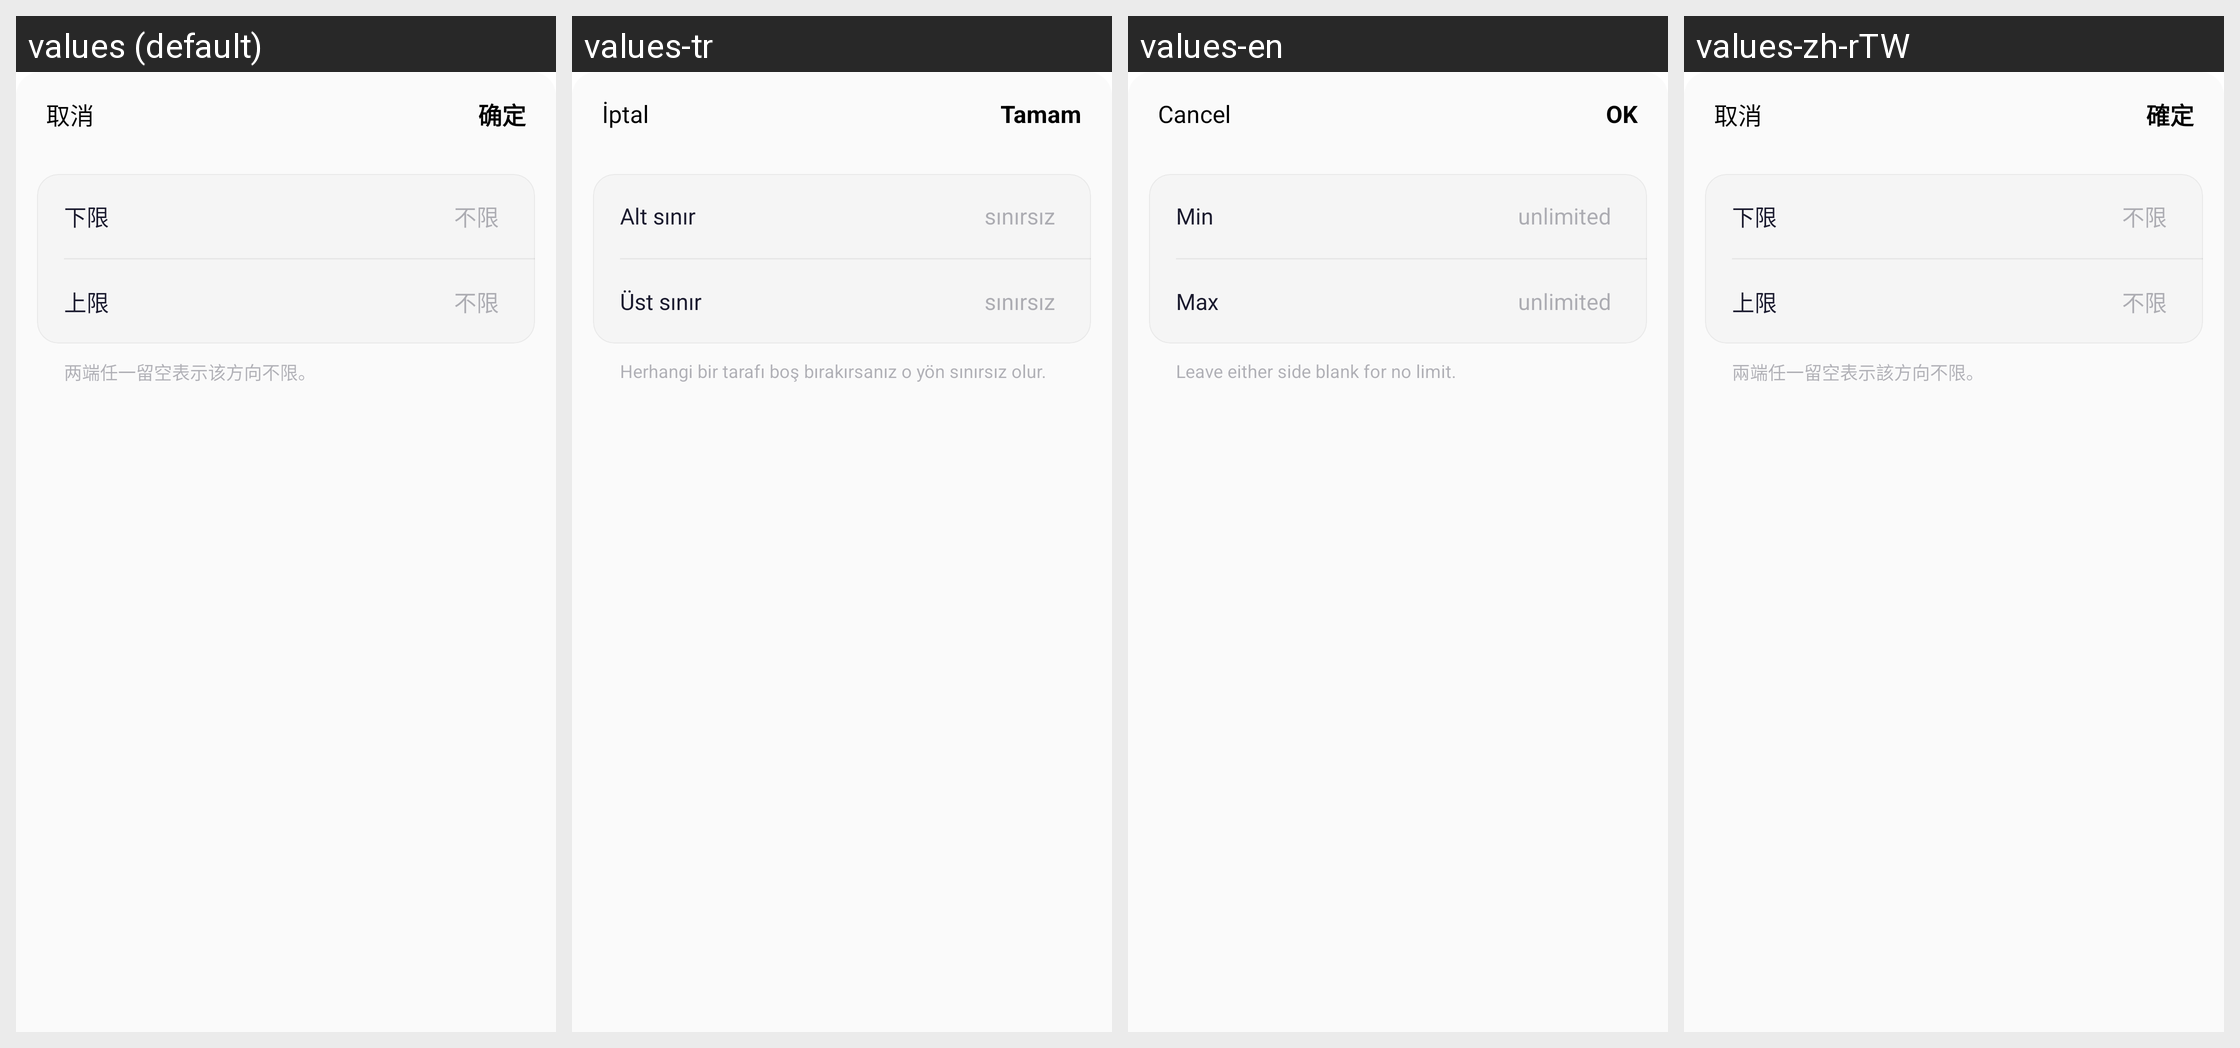

The Android screen above is rendered under several locales of the same app. Produce the string resources it draws, with the default and per-locale values.
Android screen res/layout/dialog_search_filter_number_range.xml rendered under 4 locales, left to right: values (default), values-tr, values-en, values-zh-rTW. Device: Nexus 5 (rendered at 1080×1920; each locale shown at half size, 540×960, under a caption strip naming it); theme AppTheme.
Other locales in the repository, not shown: values-ja, values-ko, values-ru.
Strings drawn on this screen, with the default value and each locale's value (text and hints the layout hard-codes, and strings that could not be matched under every locale, appear in the picture but are not listed):

search_filter_v3_cancel
  values: 取消
  values-tr: İptal
  values-en: Cancel
  values-zh-rTW: 取消

search_filter_v3_number_range_confirm
  values: 确定
  values-tr: Tamam
  values-en: OK
  values-zh-rTW: 確定

search_filter_v3_number_range_min
  values: 下限
  values-tr: Alt sınır
  values-en: Min
  values-zh-rTW: 下限

search_filter_v3_number_range_unlimited
  values: 不限
  values-tr: sınırsız
  values-en: unlimited
  values-zh-rTW: 不限

search_filter_v3_number_range_max
  values: 上限
  values-tr: Üst sınır
  values-en: Max
  values-zh-rTW: 上限

search_filter_v3_number_range_hint
  values: 两端任一留空表示该方向不限。
  values-tr: Herhangi bir tarafı boş bırakırsanız o yön sınırsız olur.
  values-en: Leave either side blank for no limit.
  values-zh-rTW: 兩端任一留空表示該方向不限。
